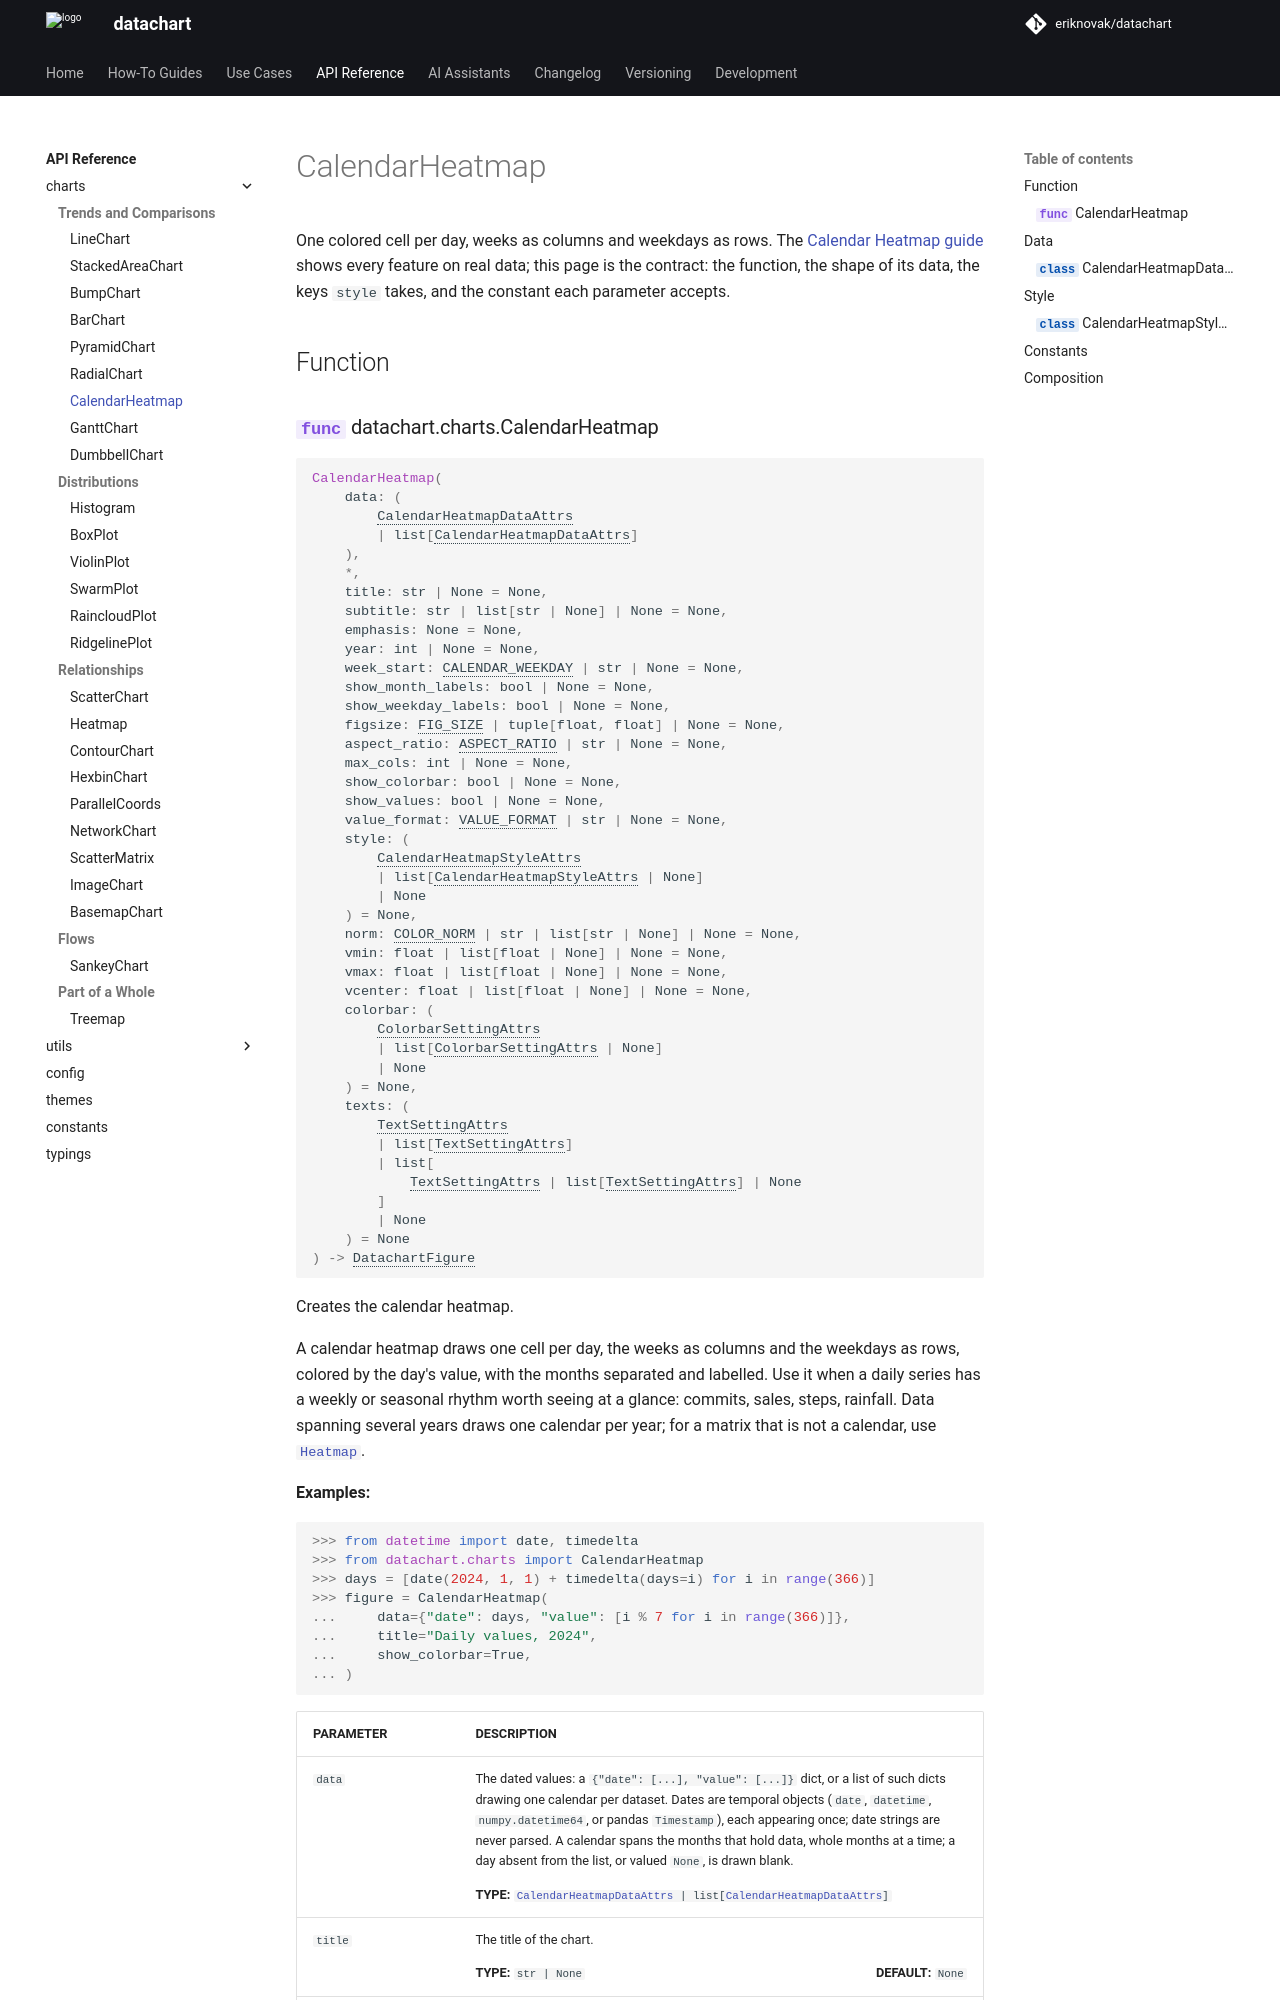

repository: eriknovak/datachart · page: dev/references/charts/calendarheatmap/index.html · generator: mkdocs

---
title: CalendarHeatmap
---

# CalendarHeatmap

One colored cell per day, weeks as columns and weekdays as rows. The [Calendar Heatmap guide](../../how-to-guides/charts/calendarheatmap.ipynb) shows every feature on real data; this page is the contract: the function, the shape of its data, the keys `style` takes, and the constant each parameter accepts.

## Function

::: datachart.charts.CalendarHeatmap
    options:
        heading_level: 3
